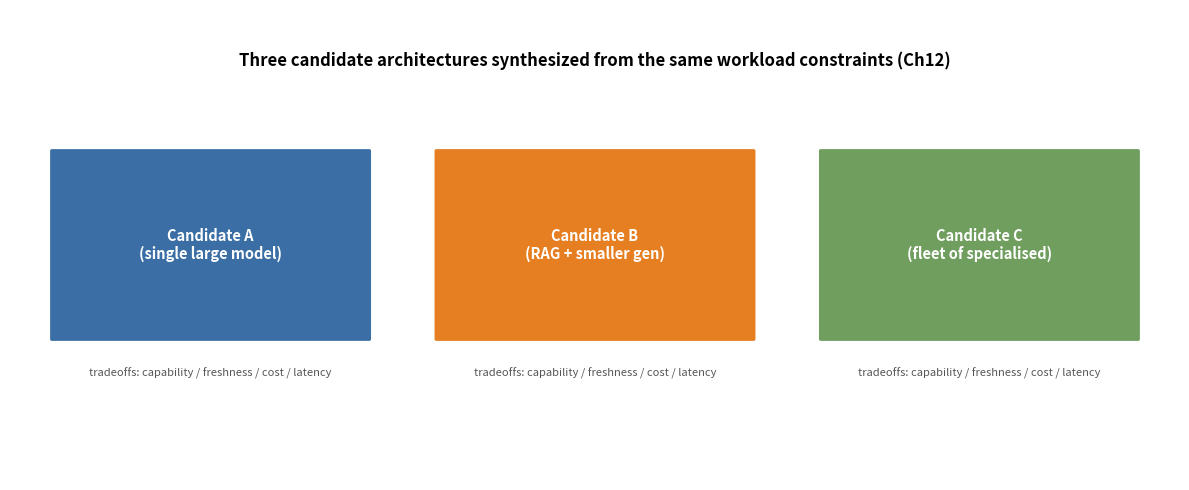

This chart was generated by the following Python code: (Note: this script raises an exception after producing the figure.)
import matplotlib
matplotlib.use('Agg')
import matplotlib.pyplot as plt
import numpy as np
from matplotlib.patches import FancyBboxPatch, FancyArrowPatch, Rectangle

base = 'design/manuscript/chapter-%02d/figures/fig-%02d-%02d01.png'

# ---- Ch06: three-layer metric hierarchy (causation bottom-up, diagnosis top-down) ----
# Replaced by Archify-rendered asset (render/archify/ch6-metric-hierarchy.json ->
# design/manuscript/chapter-06/figures/fig-06-0601.{png,pdf}). The matplotlib
# version had the '(resource -> workload)' caption overlapping the Workload
# metrics block with poor text/block contrast, so the source generator is
# retired here and regen_figs.py must not clobber the Archify asset.
print('fig-06-0601: Archify-rendered asset; matplotlib generator retired')

# ---- Ch12: three candidate architectures ----
fig, ax = plt.subplots(figsize=(12, 5))
ax.set_xlim(0, 14); ax.set_ylim(0, 5); ax.axis('off')
cands = ['Candidate A\n(single large model)', 'Candidate B\n(RAG + smaller gen)', 'Candidate C\n(fleet of specialised)']
col = ['#3a6ea5', '#e67e22', '#6f9e5f']
for i, (c, co) in enumerate(zip(cands, col)):
    x = 0.5 + i*4.6
    ax.add_patch(FancyBboxPatch((x, 1.5), 3.8, 2.0, boxstyle='round,pad=0.02', fc=co, ec='none'))
    ax.text(x+1.9, 2.5, c, ha='center', va='center', color='white', fontsize=10.5, fontweight='bold')
    ax.text(x+1.9, 1.1, 'tradeoffs: capability / freshness / cost / latency', ha='center', fontsize=8, color='#555')
ax.text(7, 4.4, 'Three candidate architectures synthesized from the same workload constraints (Ch12)',
        fontsize=12, fontweight='bold', ha='center')
plt.tight_layout()
plt.savefig(base % (12, 12, 12), dpi=150); plt.close()
print('Ch12 done')

# ---- Ch15: goodput vs batch (prefix cache relaxes PREFILL, not decode) ----
fig, ax = plt.subplots(figsize=(8, 5.5))
batch = np.array([1, 2, 4, 8, 16, 32, 64])
# relative goodput: decode is bandwidth-bound; batching raises util until memory saturates
no_cache = 100 * (1 - np.exp(-batch/12))
# prefix cache removes prefill recompute -> raises the ceiling, esp. for repeated prefixes
cache = np.minimum(no_cache + 60*(1-np.exp(-batch/8)), 100)
ax.plot(batch, no_cache, '-o', color='#c0392b', label='no prefix cache')
ax.plot(batch, cache, '-s', color='#3a6ea5', label='with prefix/prompt cache')
ax.set_xlabel('Decode batch size')
ax.set_ylabel('Relative goodput (a.u.)')
ax.set_title('Batching raises decode goodput;\nprefix cache raises the ceiling', fontsize=11)
ax.annotate('prefix cache removes prefill recompute\n(the decode bottleneck is unchanged)', xy=(16, cache[4]), xytext=(34, 62),
            fontsize=8.5, color='#3a6ea5', arrowprops=dict(arrowstyle='->', color='#3a6ea5'))
ax.legend(fontsize=9, loc='upper left')
ax.grid(alpha=0.3)
plt.tight_layout()
plt.savefig(base % (15, 15, 15), dpi=150); plt.close()
print('Ch15 done')

# ---- Ch17: fleet architecture (Archify-generated: render/archify/fleet-hierarchy.json) ----
# The LB→N-hosts fan-out figure is produced by the Archify pipeline (see
# render/archify/fleet-hierarchy.*) and checked in as fig-17-1701.{png,pdf}.

# ---- Ch18: model-routing decision tree (capability filter -> cost/latency -> fallthrough) ----
# 2-row reflow with 3 DISTINCT stage boxes and rail-based routing (no crossing mesh).
fig, ax = plt.subplots(figsize=(6.6, 7.0))
ax.set_xlim(0, 9.0); ax.set_ylim(0, 8.8); ax.axis('off')
# title
ax.text(4.5, 8.4, 'Ch18 — routing every request to the right specialised model',
        fontsize=11, fontweight='bold', ha='center', color='#333')
# root (top center)
ax.add_patch(FancyBboxPatch((3.3, 6.9), 2.4, 0.95, boxstyle='round,pad=0.02', fc='#27408b', ec='none'))
ax.text(4.5, 7.37, 'Request', ha='center', va='center', color='white', fontsize=10.5, fontweight='bold')
# three DISTINCT routing stages (row 1, small boxes with gaps)
stages = [('Capability filter\n(specialised model?)', 0.4, '#e67e22'),
          ('Cost / latency gate\n(route = f(cost, SLO))', 3.3, '#e67e22'),
          ('Fallthrough\nto general model', 6.2, '#e67e22')]
for lbl, x, c in stages:
    ax.add_patch(FancyBboxPatch((x, 5.0), 2.5, 1.25, boxstyle='round,pad=0.02', fc=c, ec='none'))
    ax.text(x+1.25, 5.62, lbl, ha='center', va='center', color='white', fontsize=9, fontweight='bold')
# five families (leaves, row 2)
leaves = ['Embedding', 'Small gen', 'Large frontier', 'Math / reasoning', 'Vision']
col = ['#3a6ea5', '#6f9e5f', '#c0392b', '#e67e22', '#8055b5']
for i, (lm, c) in enumerate(zip(leaves, col)):
    x = 0.3 + i*1.75
    ax.add_patch(FancyBboxPatch((x, 1.3), 1.55, 1.0, boxstyle='round,pad=0.02', fc=c, ec='none'))
    ax.text(x+0.775, 1.8, lm, ha='center', va='center', color='white', fontsize=8.5, fontweight='bold')
# Request -> each stage (3 clean arrows from Request bottom to stage top)
for x in [1.65, 4.5, 7.45]:
    ax.annotate('', xy=(x, 6.3), xytext=(4.5, 6.88), arrowprops=dict(arrowstyle='-|>', lw=1.3, color='#555'))
# stage row -> leaf row via a horizontal rail (drops from each stage bottom to rail, then to leaves)
rail_y = 2.55
ax.plot([0.5, 8.6], [rail_y, rail_y], color='#8a8a8a', lw=1.0, zorder=1)
# vertical stubs from EACH stage box down to the rail
for sx in [1.65, 4.5, 7.45]:
    ax.plot([sx, sx], [5.0, rail_y], color='#8a8a8a', lw=1.0, zorder=0)
# from rail, short drops to each leaf
for i in range(5):
    lx = 0.3 + i*1.75 + 0.775
    ax.plot([lx, lx], [rail_y, 2.3], color='#8a8a8a', lw=1.0, zorder=1)
    ax.annotate('', xy=(lx, 2.3), xytext=(lx, rail_y), arrowprops=dict(arrowstyle='-|>', lw=0.9, color='#8a8a8a'))
ax.text(4.5, 3.1, 'capability → cost/SLO → fallthrough', fontsize=9, color='#555', ha='center', zorder=3)
plt.tight_layout()
plt.savefig(base % (18, 18, 18), dpi=150); plt.close()
print('Ch18 done')

# ---- Ch19: agent loop state machine (Archify-generated: render/archify/agent-loop-lifecycle.json) ----
# The four-state (Plan→Execute→Observe→Decide) lifecycle figure is produced by
# the Archify pipeline and checked in as fig-19-1901.{png,pdf}.

# ---- Ch20: fleet QPS + p99 latency vs host count (Little-bound ~2.1 req/s/host; ILLUSTRATIVE) ----
# Vertical 2-panel at column width so fonts print near-native (a horizontal 11in 2-panel
# downscales to 6.5in, which would shrink fontsize 8-10.5 to ~4-5pt on the page).
fig, axs = plt.subplots(2, 1, figsize=(6.5, 7.6))
hosts = np.array([1, 2, 4, 8, 16, 30, 60])
# honest: ch20 canonical ~2.1 req/s per 8xH100 host = KV/latency bound (18 concurrent / ~8.6 s)
per_host = 2.1
qps = hosts * per_host
ax = axs[0]
ax.plot(hosts, qps, '-o', color='#3a6ea5', label='ideal linear (2.1 req/s/host)')
ax.plot(hosts, qps*0.9, '--s', color='#c0392b', label='with scheduling overhead (~90%)')
ax.set_xlabel('Host count', fontsize=10)
ax.set_ylabel('Fleet throughput (req/s)', fontsize=10)
ax.set_title('Throughput vs host count (KV/latency bound 2.1 req/s/host)', fontsize=10.5)
ax.legend(fontsize=9)
ax.grid(alpha=0.3)
ax.tick_params(labelsize=9)
# p99 in seconds (decode-dominated ~7.5 s); SLO-aware routing adds a queueing term
ax = axs[1]
lat = 7.5 + 0.4*hosts    # seconds-scale p99, grows mildly with queueing under load
ax.plot(hosts, lat, '-o', color='#e67e22')
ax.set_xlabel('Host count', fontsize=10)
ax.set_ylabel('P99 latency (s)', fontsize=10)
ax.set_title('P99 latency vs host count (decode-dominated)', fontsize=10.5)
ax.grid(alpha=0.3)
ax.tick_params(labelsize=9)
ax.axhline(7.5, color='#888', ls=':', lw=1)
ax.text(1, 7.75, 'decode floor ~7.5 s (ILLUSTRATIVE)', fontsize=8.5, color='#555')
plt.tight_layout()
plt.savefig(base % (20, 20, 20), dpi=150); plt.close()
print('Ch20 done')

# ---- Ch22: prefill vs decode bottleneck divergence (9.2K marker + quadratic band) ----
fig, ax = plt.subplots(figsize=(8.5, 5.5))
ctx = np.array([1, 4, 9.2, 32, 128])
prefill = 2*70e9*ctx*1000/1e15  # PFLOP linear 2NL, grows with context
# quadratic attention term (Ch8 note): 4*nl*L^2*d ; +17% at 9.2K, ~2.4x at 128K
nl, d = 80, 8192
attn = 4*nl*(ctx*1000)**2*d/1e15   # PFLOP
ax.plot(ctx, prefill, '-o', color='#c0392b', label='prefill PFLOP (linear 2NL)')
ax.plot(ctx, prefill+attn, '--s', color='#e67e22', label='prefill incl. quadratic attention')
ax.fill_between(ctx, prefill, prefill+attn, color='#e67e22', alpha=0.12)
# decode is a fixed ~140 GFLOP/token = 0.00014 PFLOP, ~9000x below this axis' floor (0.01);
# it cannot share a PFLOP axis meaningfully and stays bandwidth-bound (see Ch6), so it is
# called out in the caption/note rather than drawn as an invisible ~0 line.
ax.scatter([9.2], [prefill[2]], color='#c0392b', zorder=5, s=25)
ax.annotate('9.2K canonical', xy=(9.2, prefill[2]), xytext=(20, 0.02),
            arrowprops=dict(arrowstyle='->'), fontsize=8.5)
ax.annotate('quadratic attention term\n(+17% @ 9.2K → ~2.4× @ 128K)', xy=(30, prefill[3]+attn[3]), xytext=(40, 0.6),
            fontsize=8.5, color='#e67e22', ha='center', arrowprops=dict(arrowstyle='->', color='#e67e22'))
ax.set_xlabel('Context length (K tokens)')
ax.set_ylabel('Compute (PFLOP)')
ax.set_xscale('log')
ax.set_title('Ch22 — prefill and decode diverge as context grows')
ax.legend(fontsize=8.5)
ax.grid(alpha=0.3)
ax.set_ylim(0.01, 4)
plt.tight_layout()
plt.savefig(base % (22, 22, 22), dpi=150); plt.close()
print('Ch22 done')

# ---- Ch24: red team / green team cycle ----
fig, ax = plt.subplots(figsize=(7, 7))
ax.set_xlim(0, 10); ax.set_ylim(0, 10); ax.axis('off')
ax.add_patch(FancyBboxPatch((1.5, 5.3), 3.2, 1.8, boxstyle='round,pad=0.02', fc='#c0392b', ec='none'))
ax.text(3.1, 6.2, 'Red Team\n(adversarial)', ha='center', va='center', color='white', fontsize=11, fontweight='bold')
ax.add_patch(FancyBboxPatch((5.3, 5.3), 3.2, 1.8, boxstyle='round,pad=0.02', fc='#3a6ea5', ec='none'))
ax.text(6.9, 6.2, 'Green Team\n(defender)', ha='center', va='center', color='white', fontsize=11, fontweight='bold')
ax.annotate('', xy=(5.3, 6.2), xytext=(4.7, 6.2), arrowprops=dict(arrowstyle='-|>', lw=2, color='#555'))
ax.annotate('', xy=(5.5, 5.0), xytext=(5.5, 4.4), arrowprops=dict(arrowstyle='-|>', lw=1.5, color='#555'))
ax.add_patch(FancyBboxPatch((3.1, 3.0), 3.8, 1.4, boxstyle='round,pad=0.02', fc='#e67e22', ec='none'))
ax.text(5, 3.7, 'combined outcome\n→ architecture change', ha='center', va='center', color='white', fontsize=9)
ax.annotate('', xy=(3.1, 3.3), xytext=(3.1, 4.4), arrowprops=dict(arrowstyle='-|>', lw=1.5, color='#555'))
ax.annotate('', xy=(3.1, 5.2), xytext=(2.6, 3.0), arrowprops=dict(arrowstyle='-|>', lw=1.2, color='#555', connectionstyle='arc3,rad=-0.3'))
ax.text(5, 9.2, 'Ch24 — Red Team / Green Team cycle', fontsize=13, fontweight='bold', ha='center')
plt.tight_layout()
plt.savefig(base % (24, 24, 24), dpi=150); plt.close()
print('Ch24 done')

# ---- Ch26: pattern application diagram ----
fig, ax = plt.subplots(figsize=(8.5, 5.8))
ax.set_xlim(0, 14); ax.set_ylim(0, 6.2); ax.axis('off')
patterns = ['Canary\ndeploy', 'Autoscale', 'Prefix cache', 'P/D split', 'Circuit\nbreaker', 'ADR']
col = '#3a6ea5'
for i, p in enumerate(patterns):
    x = 0.4 + i*2.2
    ax.add_patch(FancyBboxPatch((x, 2.2), 1.8, 1.8, boxstyle='round,pad=0.02', fc=col, ec='none'))
    ax.text(x+0.9, 3.1, p, ha='center', va='center', color='white', fontsize=10, fontweight='bold')
ax.text(7, 5.3, 'Ch26 — applying the pattern library to a new architecture problem', fontsize=12.5, fontweight='bold', ha='center')
ax.text(7, 1.0, 'detect the situation → recall the pattern → apply with the ADR loop', fontsize=10, ha='center', color='#555')
plt.tight_layout()
plt.savefig(base % (26, 26, 26), dpi=150); plt.close()
print('Ch26 done')

print('batch part 3 complete')
